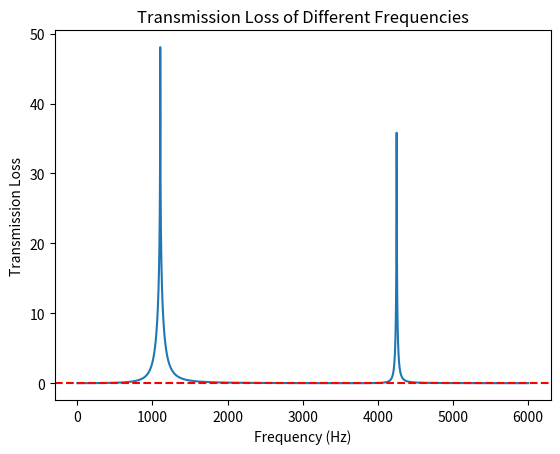

Here is the Python script that generated this plot:
import numpy as np
import matplotlib.pyplot as plt

#Setup Variables

l = 0.002       # 2mm neck length
r = 0.006       # 6mm neck side
p = 1.225
c = 343

l = l + 1.7 * r

L_cav = 0.043   # 86mm cavity
S_cav = (0.014**2)*2   # 14x14mm square cavity
V = S_cav * L_cav

Sn = np.pi * r**2

offset = 0.02
l1 = L_cav/2 - offset
l2 = L_cav/2 + offset

f = np.arange(1,6001, 1)
Z = np.zeros(6000, dtype=complex)

#Print out variables

print(l, r, p, c, V, Sn, f, Z)

Zn = p*c/Sn
Z_cav = p*c/S_cav

# Replace the en tire 'for' loop and Z initialization with these three lines:
k = 2 * np.pi * f / c
phi = np.arctan2(Z_cav * np.cos(k*l1) * np.cos(k*l2), Zn * np.sin(k*(l1 + l2)))
Z = 1j * Zn * np.tan(k*l - phi)

print(Z)
print(f)
print(Z.shape)
print(f.shape)

print(f"l1 = {l1}, l2 = {l2}")
print(f"Z at 100Hz = {Z[99]}")
print(f"Z at 500Hz = {Z[499]}")
print(f"Z at 1000Hz = {Z[999]}")

rPipe = 0.1
sPipe = 0.03**2

zPipe = p*c/sPipe

magnitudes = np.abs(1 + (zPipe/(2*Z)))

TL = 20*np.log10(magnitudes)

rFreqIndex = np.argpartition(TL, -2)[-2:]
print(f[rFreqIndex])
print(TL[rFreqIndex])

max_tl_index = np.argmax(TL)
print(f"Single Peak Frequency: {f[max_tl_index]} Hz")
print(f"Max Transmission Loss: {TL[max_tl_index]} dB")

plt.plot(f, TL)
plt.axhline(y=0, color='r', linestyle='--')
plt.xlabel('Frequency (Hz)')
plt.ylabel('Transmission Loss')
plt.title('Transmission Loss of Different Frequencies')
plt.show()
